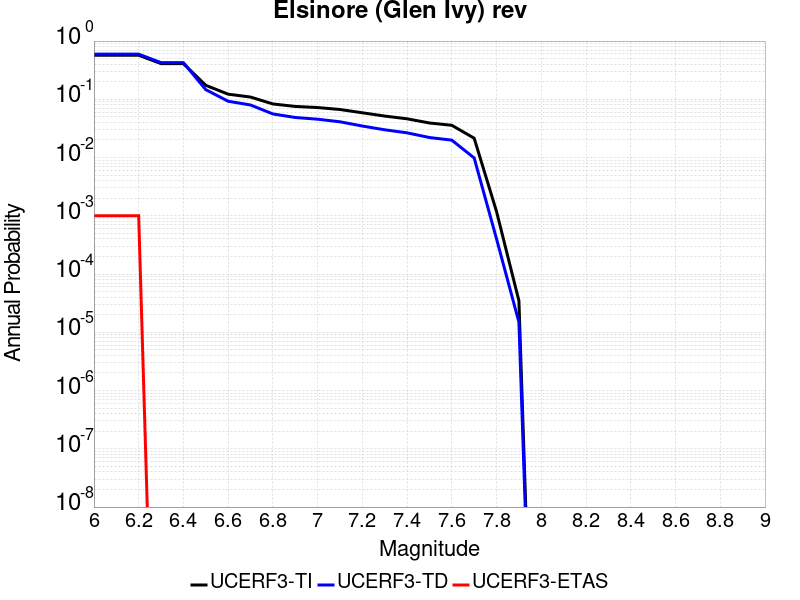

Values plotted in this chart, from the file beside it:
Magnitude, UCERF3-TI Prob, UCERF3-TD Prob, UCERF3-ETAS Prob
6.0, 0.5707, 0.596, 0.001
6.1, 0.5707, 0.596, 0.001
6.2, 0.5707, 0.596, 0.001
6.3, 0.41, 0.4264, 0.0
6.4, 0.41, 0.4264, 0.0
6.5, 0.174, 0.1465, 0.0
6.6, 0.1225, 0.09266, 0.0
6.7, 0.1093, 0.07991, 0.0
6.8, 0.08323, 0.05609, 0.0
6.9, 0.07549, 0.04876, 0.0
7.0, 0.0722, 0.04555, 0.0
7.1, 0.06688, 0.04114, 0.0
7.2, 0.05871, 0.03477, 0.0
7.3, 0.05159, 0.02998, 0.0
7.4, 0.04628, 0.02657, 0.0
7.5, 0.03924, 0.02208, 0.0
7.6, 0.03582, 0.0199, 0.0
7.7, 0.02149, 0.009848, 0.0
7.8, 0.001183, 4.0144814E-4, 0.0
7.9, 3.4838133E-5, 1.4969215E-5, 0.0
